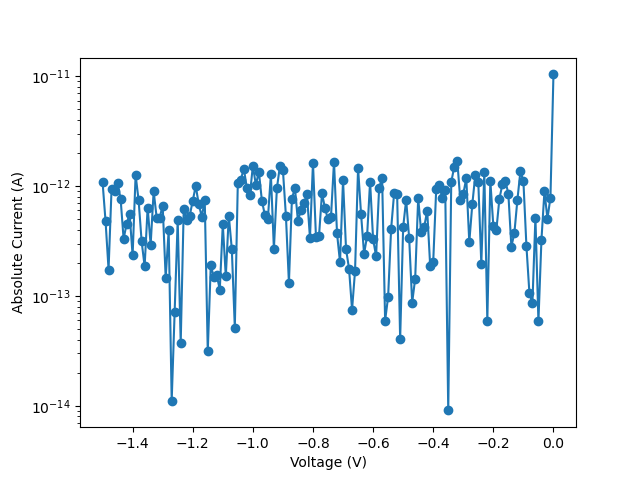

Values plotted in this chart, from the file beside it:
vRange, 500
vILIMIT, 0.002
iRange, 2e-9
iNPLC, 1
data Number, 151
V_cal, I, abs_I
0.0, -1.038427e-11, 1.038427e-11
-0.01, 7.864309e-13, 7.864309e-13
-0.02, 5.044002e-13, 5.044002e-13
-0.03, 8.945925e-13, 8.945925e-13
-0.04, 3.234561e-13, 3.234561e-13
-0.05, -5.865169e-14, 5.865169e-14
-0.06, -5.166018e-13, 5.166018e-13
-0.07, 8.590353e-14, 8.590353e-14
-0.08, -1.061652e-13, 1.061652e-13
-0.09, 2.870649e-13, 2.870649e-13
-0.1, 1.11395e-12, 1.11395e-12
-0.11, -1.359716e-12, 1.359716e-12
-0.12, 7.459958e-13, 7.459958e-13
-0.13, 3.73999e-13, 3.73999e-13
-0.14, -2.810557e-13, 2.810557e-13
-0.15, -8.481859e-13, 8.481859e-13
-0.16, -1.120125e-12, 1.120125e-12
-0.17, 1.036113e-12, 1.036113e-12
-0.18, 7.591369e-13, 7.591369e-13
-0.19, 3.962381e-13, 3.962381e-13
-0.2, 4.336401e-13, 4.336401e-13
-0.21, 1.112939e-12, 1.112939e-12
-0.22, -5.966259e-14, 5.966259e-14
-0.23, 1.354534e-12, 1.354534e-12
-0.24, 1.950764e-13, 1.950764e-13
-0.25, -1.08171e-12, 1.08171e-12
-0.26, -1.264687e-12, 1.264687e-12
-0.27, -6.803718e-13, 6.803718e-13
-0.28, -3.083509e-13, 3.083509e-13
-0.29, 1.178645e-12, 1.178645e-12
-0.3, 8.460715e-13, 8.460715e-13
-0.31, -7.501258e-13, 7.501258e-13
-0.32, -1.707474e-12, 1.707474e-12
-0.33, -1.504279e-12, 1.504279e-12
-0.34, -1.084743e-12, 1.084743e-12
-0.35, 9.078033e-15, 9.078033e-15
-0.36, 9.148099e-13, 9.148099e-13
-0.37, 7.773331e-13, 7.773331e-13
-0.38, 1.022973e-12, 1.022973e-12
-0.39, 9.461466e-13, 9.461466e-13
-0.4, -2.042252e-13, 2.042252e-13
-0.41, 1.859788e-13, 1.859788e-13
-0.42, 5.973992e-13, 5.973992e-13
-0.43, 4.245424e-13, 4.245424e-13
-0.44, 3.780422e-13, 3.780422e-13
-0.45, -7.784319e-13, 7.784319e-13
-0.46, -1.435696e-13, 1.435696e-13
-0.47, -8.695765e-14, 8.695765e-14
-0.48, -3.346349e-13, 3.346349e-13
-0.49, -7.511371e-13, 7.511371e-13
-0.5, 4.225206e-13, 4.225206e-13
-0.51, 4.041475e-14, 4.041475e-14
-0.52, -8.421205e-13, 8.421205e-13
-0.53, -8.633495e-13, 8.633495e-13
-0.54, -4.084324e-13, 4.084324e-13
... 96 more rows
